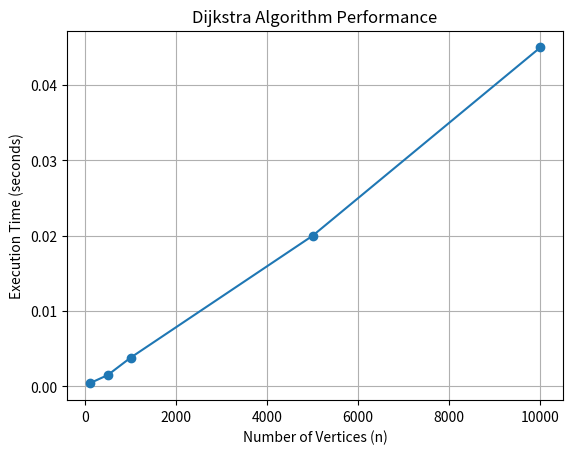

Generate this figure with matplotlib:
import matplotlib.pyplot as plt

sizes = [100, 500, 1000, 5000, 10000]

times = [
    0.0004,
    0.0015,
    0.0038,
    0.0200,
    0.0450
]

plt.plot(sizes, times, marker='o')

plt.xlabel("Number of Vertices (n)")
plt.ylabel("Execution Time (seconds)")
plt.title("Dijkstra Algorithm Performance")

plt.grid(True)

# Save the plot for the manual/document
plt.savefig("Dijkstra_Performance.png")
plt.show()
